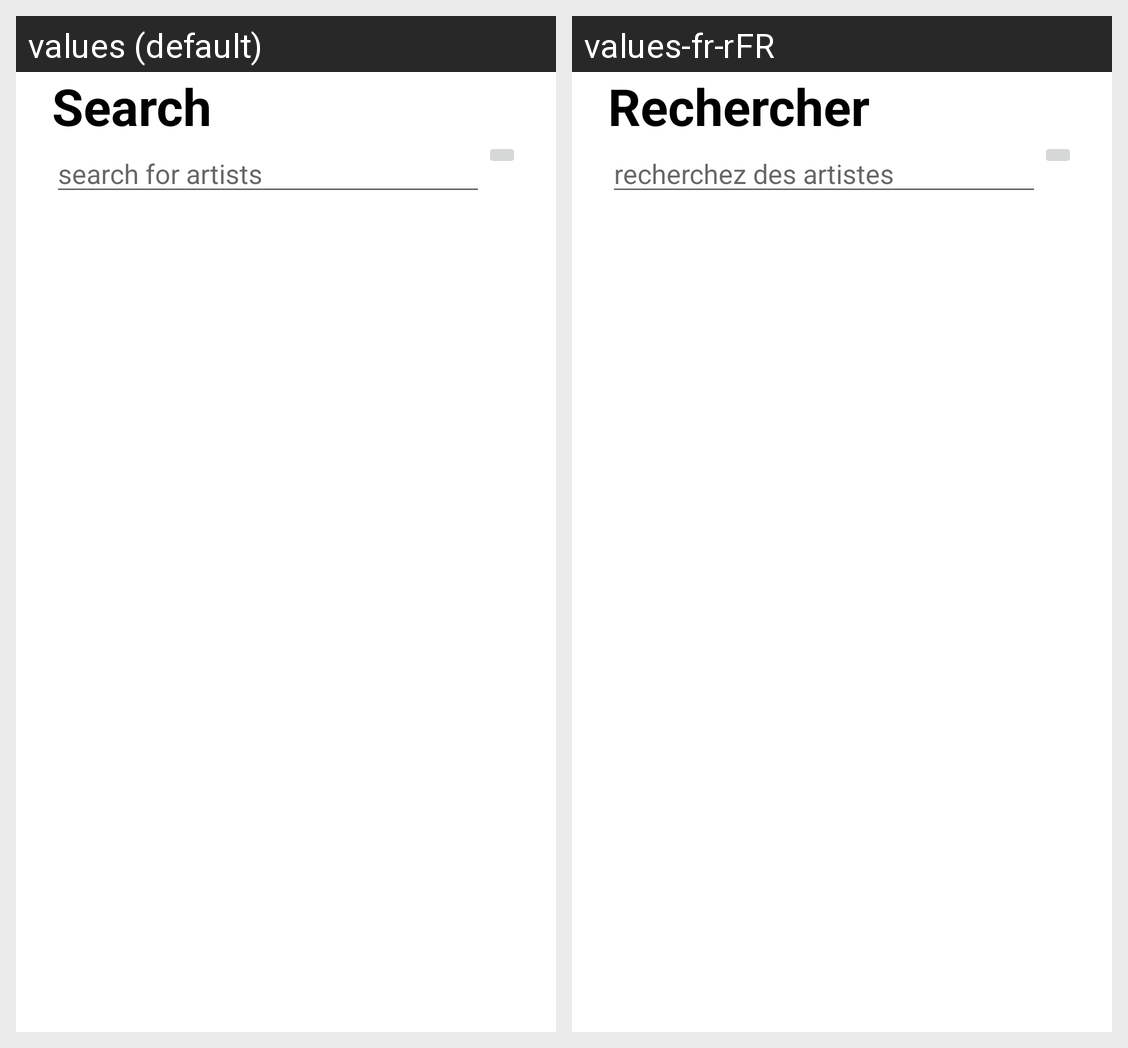

Translations of the strings shown on this Android screen, per locale in the grid:
Android screen res/layout/search.xml rendered under 2 locales, left to right: values (default), values-fr-rFR. Device: Nexus 5 (rendered at 1080×1920; each locale shown at half size, 540×960, under a caption strip naming it); theme Theme.AudioDB.
Strings drawn on this screen, with the default value and each locale's value (text and hints the layout hard-codes, and strings that could not be matched under every locale, appear in the picture but are not listed):

search
  values: Search
  values-fr-rFR: Rechercher

search_input
  values: search for artists
  values-fr-rFR: recherchez des artistes
